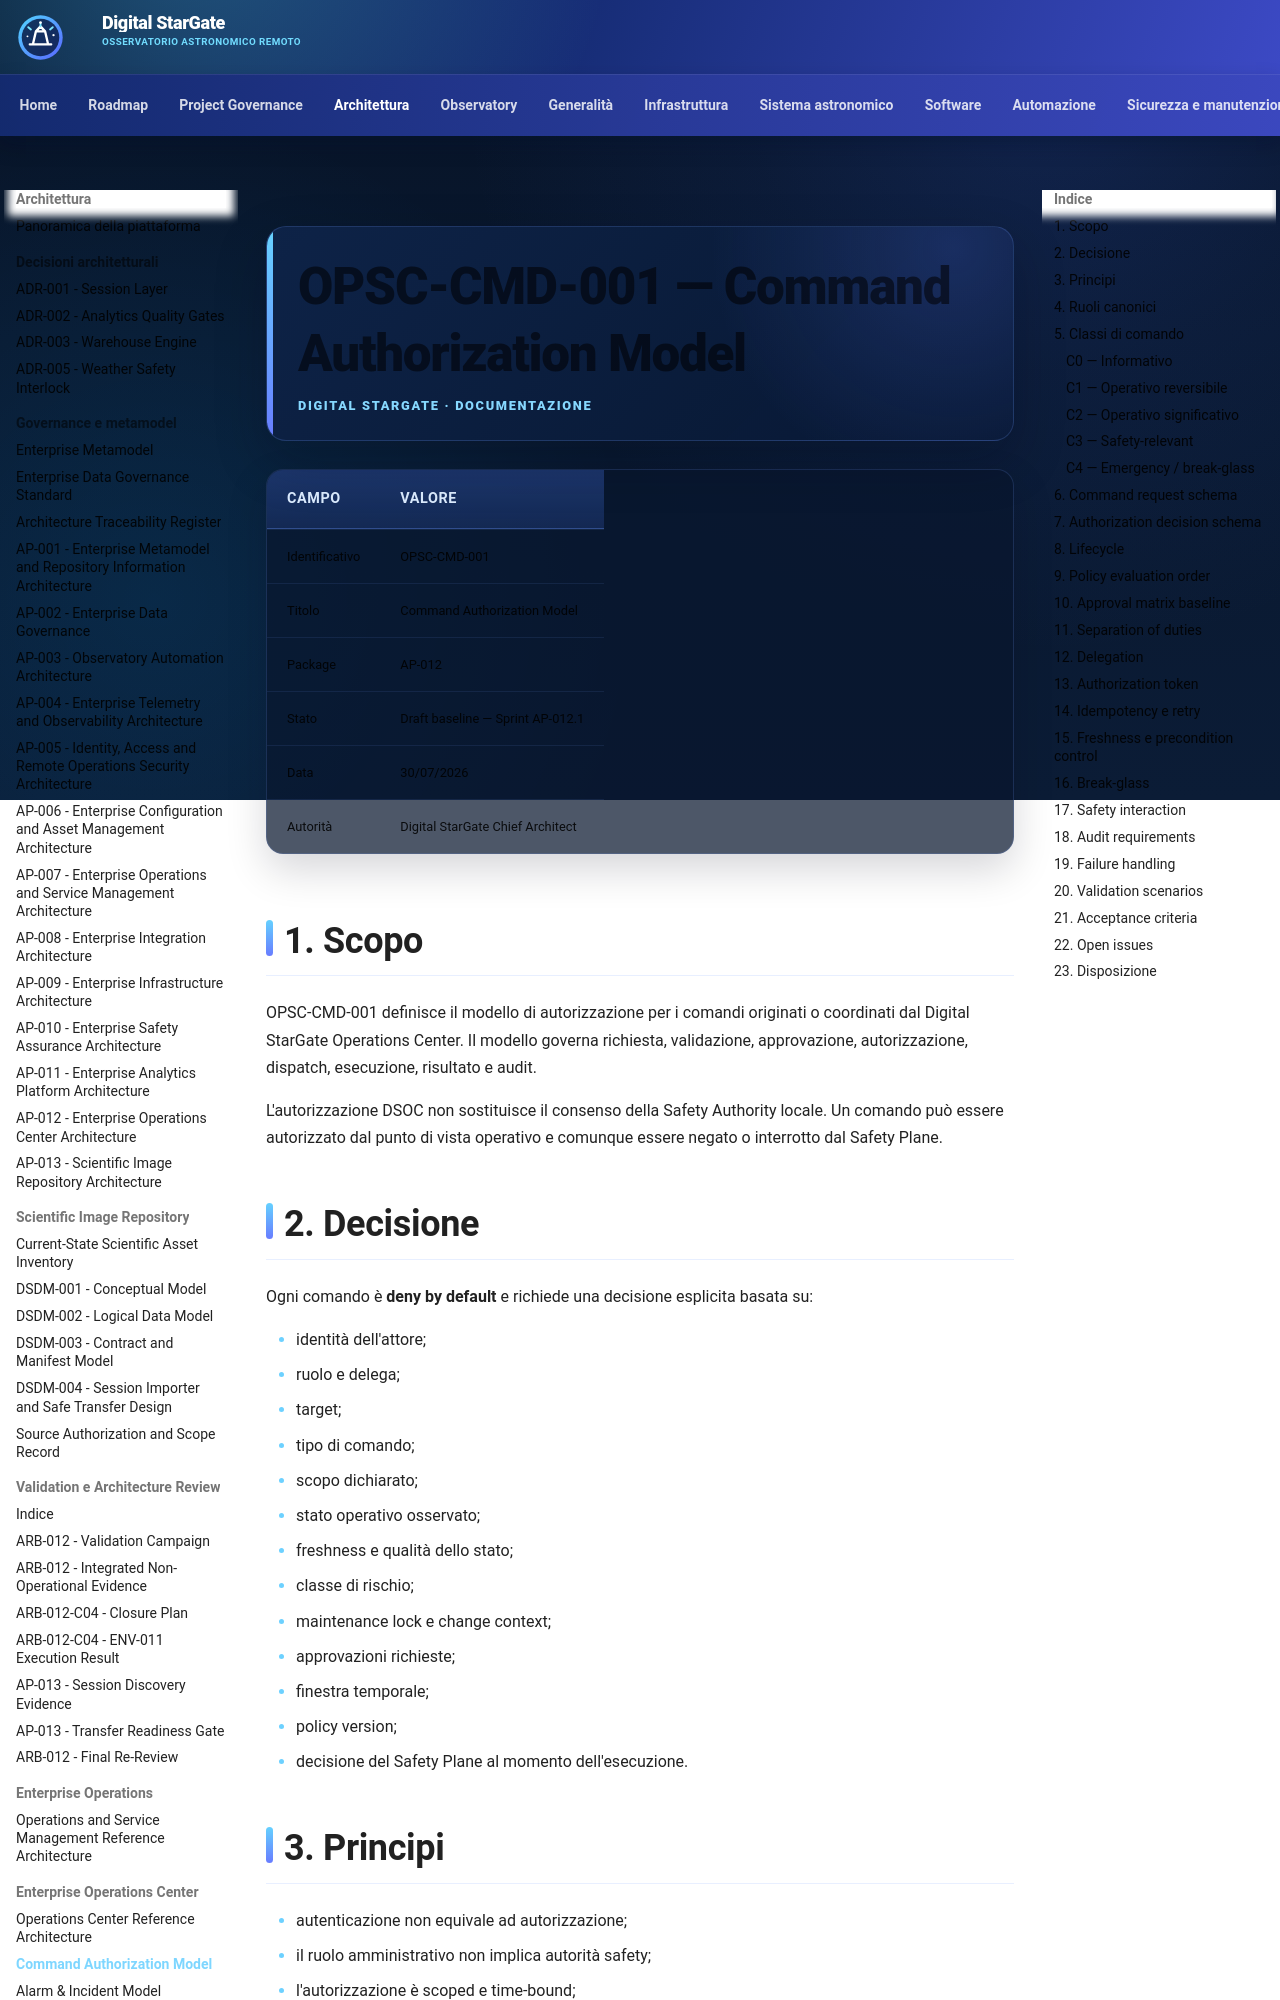

repository: maininimassimo-bit/digital-stargate-manual · page: architecture/operations-command-authorization-model/index.html · generator: mkdocs

# OPSC-CMD-001 — Command Authorization Model

| Campo | Valore |
|---|---|
| Identificativo | OPSC-CMD-001 |
| Titolo | Command Authorization Model |
| Package | AP-012 |
| Stato | Draft baseline — Sprint AP-012.1 |
| Data | 30/07/2026 |
| Autorità | Digital StarGate Chief Architect |

## 1. Scopo

OPSC-CMD-001 definisce il modello di autorizzazione per i comandi originati o coordinati dal Digital StarGate Operations Center. Il modello governa richiesta, validazione, approvazione, autorizzazione, dispatch, esecuzione, risultato e audit.

L'autorizzazione DSOC non sostituisce il consenso della Safety Authority locale. Un comando può essere autorizzato dal punto di vista operativo e comunque essere negato o interrotto dal Safety Plane.

## 2. Decisione

Ogni comando è **deny by default** e richiede una decisione esplicita basata su:

- identità dell'attore;
- ruolo e delega;
- target;
- tipo di comando;
- scopo dichiarato;
- stato operativo osservato;
- freshness e qualità dello stato;
- classe di rischio;
- maintenance lock e change context;
- approvazioni richieste;
- finestra temporale;
- policy version;
- decisione del Safety Plane al momento dell'esecuzione.
